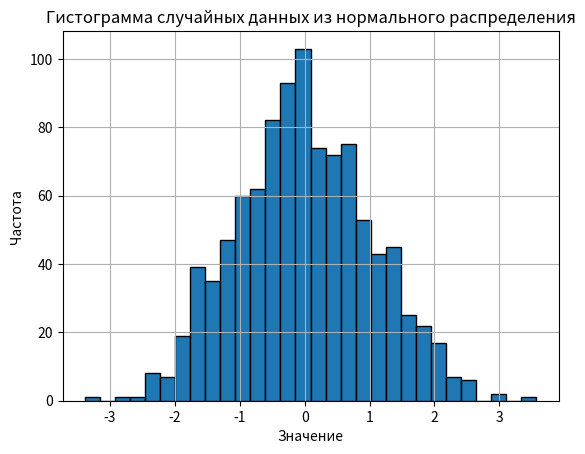

Write the Python code that produced this figure.
import numpy as np
import matplotlib.pyplot as plt

# Параметры нормального распределения
mean = 0       # Среднее значение
std_dev = 1    # Стандартное отклонение
num_samples = 1000  # Количество образцов

# Генерация случайных чисел, распределенных по нормальному распределению
data = np.random.normal(mean, std_dev, num_samples)

# Построение гистограммы
plt.hist(data, bins=30, edgecolor='black')
plt.title('Гистограмма случайных данных из нормального распределения')
plt.xlabel('Значение')
plt.ylabel('Частота')
plt.grid(True)
plt.show()